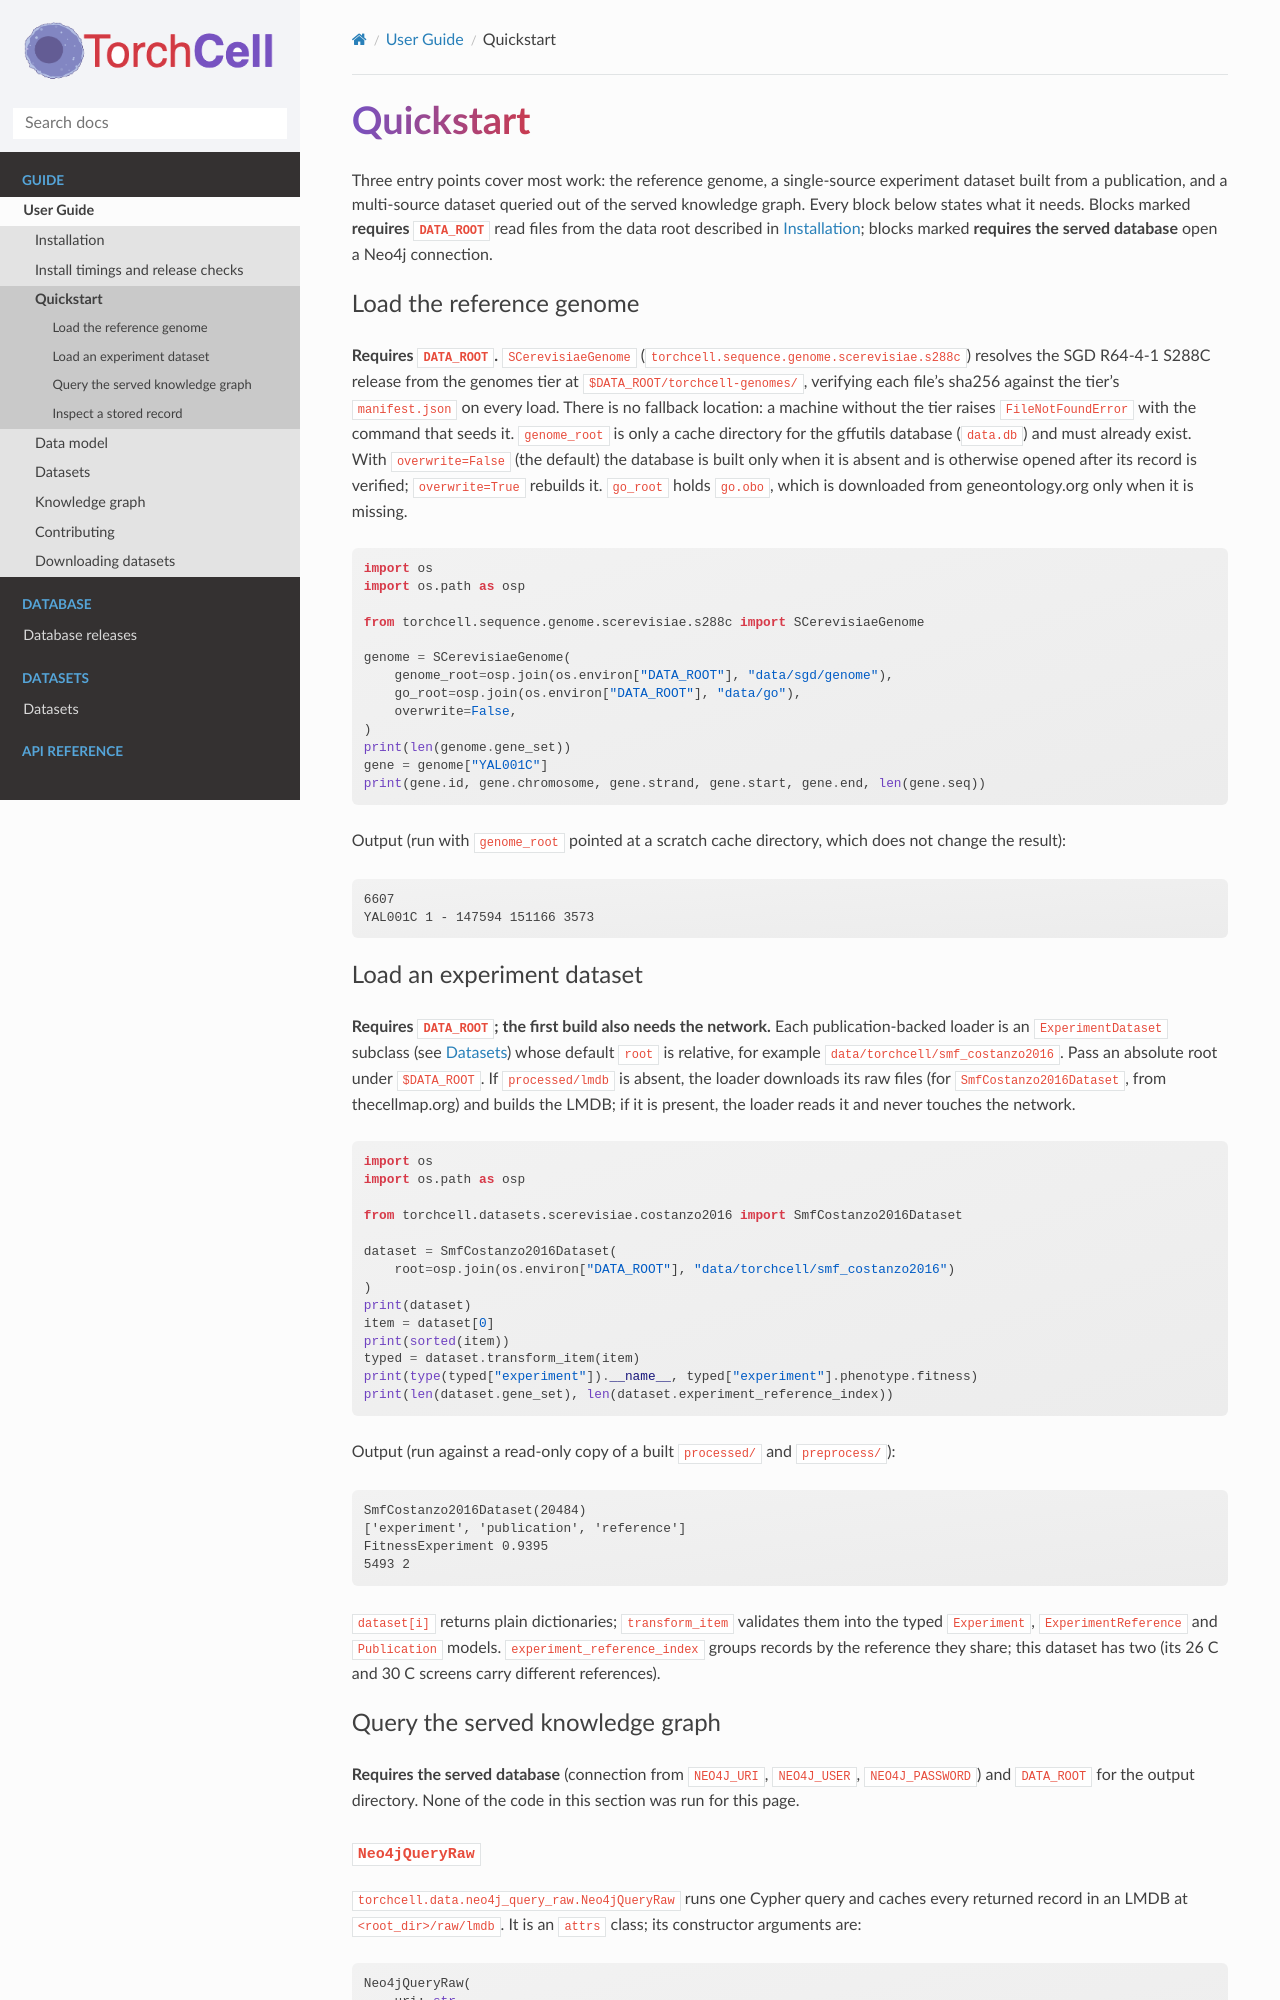

repository: Mjvolk3/torchcell · page: guide/quickstart.html · generator: sphinx

# Quickstart

Three entry points cover most work: the reference genome, a single-source experiment
dataset built from a publication, and a multi-source dataset queried out of the served
knowledge graph. Every block below states what it needs. Blocks marked
**requires `DATA_ROOT`** read files from the data root described in
[Installation](installation.md); blocks marked **requires the served database** open a
Neo4j connection.

## Load the reference genome

**Requires `DATA_ROOT`.** `SCerevisiaeGenome`
(`torchcell.sequence.genome.scerevisiae.s288c`) resolves the SGD R64-4-1 S288C release
from the genomes tier at `$DATA_ROOT/torchcell-genomes/`, verifying each file's sha256
against the tier's `manifest.json` on every load. There is no fallback location: a
machine without the tier raises `FileNotFoundError` with the command that seeds it.
`genome_root` is only a cache directory for the gffutils database (`data.db`) and must
already exist. With `overwrite=False` (the default) the database is built only when it
is absent and is otherwise opened after its record is verified; `overwrite=True`
rebuilds it. `go_root` holds
`go.obo`, which is downloaded from geneontology.org only when it is missing.

```python
import os
import os.path as osp

from torchcell.sequence.genome.scerevisiae.s288c import SCerevisiaeGenome

genome = SCerevisiaeGenome(
    genome_root=osp.join(os.environ["DATA_ROOT"], "data/sgd/genome"),
    go_root=osp.join(os.environ["DATA_ROOT"], "data/go"),
    overwrite=False,
)
print(len(genome.gene_set))
gene = genome["YAL001C"]
print(gene.id, gene.chromosome, gene.strand, gene.start, gene.end, len(gene.seq))
```

Output (run with `genome_root` pointed at a scratch cache directory, which does not
change the result):

```text
6607
YAL001C 1 - 147594 151166 3573
```

## Load an experiment dataset

**Requires `DATA_ROOT`; the first build also needs the network.** Each publication-backed
loader is an `ExperimentDataset` subclass (see [Datasets](datasets.md)) whose default
`root` is relative, for example `data/torchcell/smf_costanzo2016`. Pass an absolute root
under `$DATA_ROOT`. If `processed/lmdb` is absent, the loader downloads its raw files
(for `SmfCostanzo2016Dataset`, from thecellmap.org) and builds the LMDB; if it is
present, the loader reads it and never touches the network.

```python
import os
import os.path as osp

from torchcell.datasets.scerevisiae.costanzo2016 import SmfCostanzo2016Dataset

dataset = SmfCostanzo2016Dataset(
    root=osp.join(os.environ["DATA_ROOT"], "data/torchcell/smf_costanzo2016")
)
print(dataset)
item = dataset[0]
print(sorted(item))
typed = dataset.transform_item(item)
print(type(typed["experiment"]).__name__, typed["experiment"].phenotype.fitness)
print(len(dataset.gene_set), len(dataset.experiment_reference_index))
```

Output (run against a read-only copy of a built `processed/` and `preprocess/`):

```text
SmfCostanzo2016Dataset(20484)
['experiment', 'publication', 'reference']
FitnessExperiment 0.9395
5493 2
```

`dataset[i]` returns plain dictionaries; `transform_item` validates them into the typed
`Experiment`, `ExperimentReference` and `Publication` models. `experiment_reference_index`
groups records by the reference they share; this dataset has two (its 26 C and 30 C
screens carry different references).

## Query the served knowledge graph

**Requires the served database** (connection from `NEO4J_URI`, `NEO4J_USER`,
`NEO4J_PASSWORD`) and `DATA_ROOT` for the output directory. None of the code in this
section was run for this page.
